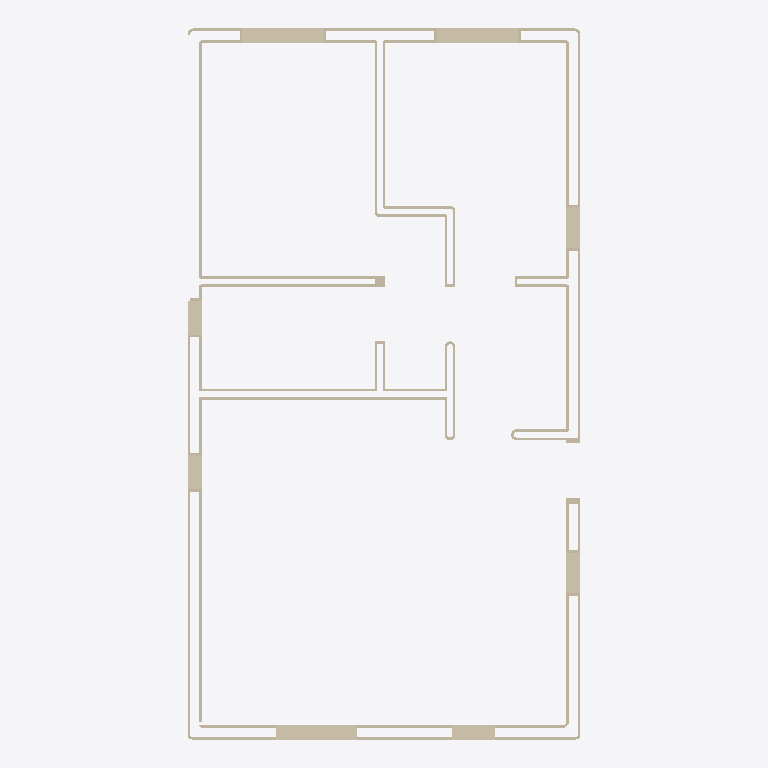
Plan cut of the same IFC building model at storey 'default building storey' (level 0.00 m, cut at 1.40 m), seen from above with north up, elements coloured by IFC class (only those large enough to see are counted): 63 walls (beige). Cut surfaces are drawn darker.
Extent 5.8 m × 10.5 m × 2.9 m (x, y, z). Storeys (1): default building storey at 0.00 m. Elements (106): 106 IfcWall.

HEADER;
FILE_DESCRIPTION(('ViewDefinition [ReferenceView]'),'2;1');
FILE_NAME('VIVIENDA 60 3D.ifc','2025-10-03T16:49:28',(''),(''),'IFC-manager for SketchUp (5.5.4)','SketchUp 2025 (25.0.660)','None');
FILE_SCHEMA(('IFC4X3'));
ENDSEC;
DATA;
#13=IFCPROJECT('3aiHLvVNj3ewIqMHg0nYge',#1,'default project',$,$,$,$,(#11),#14);
#38=IFCSITE('1Y5_rI_L9B_eRwqduIqXYq',#1,'default site',$,$,#39,$,$,.ELEMENT.,$,$,$,$,$);
#41=IFCBUILDING('0O8vePSIbAgwfWqQKD9bGJ',#1,'default building',$,$,#42,$,$,.ELEMENT.,$,$,$);
#44=IFCBUILDINGSTOREY('14rHW2qzXFDupnPhXsT0qx',#1,'default building storey',$,$,#45,$,$,.ELEMENT.,$);
#1353=IFCWALL('0G9JAgWGHBYv8ecIErg2ri',#1,'Group202',$,$,#1357,#1362,'14567',$);
#1110=IFCWALL('3WxvMK881DZR1r$028Pm$v',#1,'Group85',$,$,#1114,#1119,'14543',$);
#1368=IFCWALL('2hmOq5qvfAIQOPKfQ2i3KL',#1,'Group216',$,$,#1372,#1377,'14569',$);
#633=IFCWALL('3Mz$1Eml1E_QL2jCqJ1Lqn',#1,'Group46',$,$,#637,#645,'14504',$);
#696=IFCWALL('1wWkWzI0j2M9LwI1eTjaAI',#1,'Group52',$,$,#700,#705,'14510',$);
#828=IFCWALL('1$joAxF95C1uFO0ulBcZgc',#1,'Group63',$,$,#832,#840,'14521',$);
#1125=IFCWALL('11QuUH95nC$u7ctXp10M1R',#1,'Group99',$,$,#1129,#1134,'14545',$);
#1398=IFCWALL('0ecKV3Xnn6cuWowEj0SUlo',#1,'Group241',$,$,#1402,#1407,'14573',$);
#1383=IFCWALL('0XT96U_9jCLhuQ38GDi8FN',#1,'Group230',$,$,#1387,#1392,'14571',$);
#684=IFCWALL('2N107yse9D8gaswqu4p2cy',#1,'Group51',$,$,#688,#693,'14509',$);
#672=IFCWALL('3brjR038f4WuReyPt7U6qm',#1,'Group50',$,$,#676,#681,'14508',$);
#225=IFCWALL('31PxfO4I9ENejXSZtBHLQu',#1,'Group16',$,$,#229,#234,'14474',$);
#858=IFCWALL('18mUHSofX8QQdrLgIaYV6K',#1,'Group65',$,$,#862,#870,'14523',$);
#1140=IFCWALL('3FWriHwJH6pB_pqnsSQ9QR',#1,'Group110',$,$,#1144,#1149,'14547',$);
#1452=IFCWALL('2bcme5RgD2meBLOmLO69B_',#1,'Group278',$,$,#1456,#1461,'14580',$);
#345=IFCWALL('1dcSoW06T9dRWhWXOgOQGA',#1,'Group25',$,$,#349,#354,'14483',$);
#396=IFCWALL('1IpknXNvX3Rx_R2dPGwX$g',#1,'Group29',$,$,#400,#405,'14487',$);
#744=IFCWALL('2EUGcbSRzFAxBXbImHxGSM',#1,'Group56',$,$,#748,#753,'14514',$);
#543=IFCWALL('1n1HZe4Hz2CAjdyg7rwRz0',#1,'Group40',$,$,#547,#555,'14498',$);
#252=IFCWALL('2FV1PiWi1Dq9PkcTOPhziV',#1,'Group18',$,$,#256,#264,'14476',$);
#90=IFCWALL('1up4w$3nP6CQVYKTFDcPzK',#1,'Group5',$,$,#94,#99,'14463',$);
#186=IFCWALL('0IctlWOgH71Bwm_OHhFouT',#1,'Group13',$,$,#190,#198,'14471',$);
#150=IFCWALL('3rGs85gX10AOlssJM515zA',#1,'Group10',$,$,#154,#159,'14468',$);
#792=IFCWALL('1Ze0gTSrb5fgHc7C4zwP0p',#1,'Group60',$,$,#796,#801,'14518',$);
#804=IFCWALL('27NiyNCKv70PJshgZspUpE',#1,'Group61',$,$,#808,#813,'14519',$);
#780=IFCWALL('2k2gVPlzfBA9_wKzRIvewi',#1,'Group59',$,$,#784,#789,'14517',$);
#873=IFCWALL('3MY$XdvQbCFeBjSS9np3lT',#1,'Group66',$,$,#877,#882,'14524',$);
#768=IFCWALL('14eyv5xar6ZvgD68lmmjln',#1,'Group58',$,$,#772,#777,'14516',$);
#588=IFCWALL('2mW7DsvrzF1gQJuFwiLdmF',#1,'Group43',$,$,#592,#600,'14501',$);
#816=IFCWALL('2qvX$xFAnE68NMgVik5833',#1,'Group62',$,$,#820,#825,'14520',$);
#756=IFCWALL('2iKZHFBHrB6h25oF7cQaWb',#1,'Group57',$,$,#760,#765,'14515',$);
#102=IFCWALL('0hrDk9DOj4G9cqtj6cR6HH',#1,'Group6',$,$,#106,#111,'14464',$);
#138=IFCWALL('3hxERhAfr5rQLPErER$JF6',#1,'Group9',$,$,#142,#147,'14467',$);
#279=IFCWALL('20OaoV6qj8fuWzrBgTQ9fh',#1,'Group20',$,$,#283,#288,'14478',$);
#618=IFCWALL('0JhjG2uq1EMwAcycYYSq2f',#1,'Group45',$,$,#622,#630,'14503',$);
#558=IFCWALL('267hjIHND4i9B22eALi1V$',#1,'Group41',$,$,#562,#570,'14499',$);
#885=IFCWALL('34VytVQMD4J9yKEE1E_wRD',#1,'Group67',$,$,#889,#894,'14525',$);
#303=IFCWALL('18zzd_YJPE5fuq4p2keE3P',#1,'Group22',$,$,#307,#312,'14480',$);
#174=IFCWALL('3AcKf$eub49v008nFeQVnK',#1,'Group12',$,$,#178,#183,'14470',$);
#126=IFCWALL('0ye7iKlY15FuOPDADI3x6I',#1,'Group8',$,$,#130,#135,'14466',$);
#357=IFCWALL('250lxpdH9B59dl$6JNNuUy',#1,'Group26',$,$,#361,#366,'14484',$);
#330=IFCWALL('04t7SY$SfBavWbz5PBrN5r',#1,'Group24',$,$,#334,#342,'14482',$);
#60=IFCWALL('0vwizz1BX4_97PSQGiKx3X',#1,'Group3',$,$,#64,#75,'14461',$);
#201=IFCWALL('3oqXndymH1BQSKdt9aOlIi',#1,'Group14',$,$,#205,#210,'14472',$);
#732=IFCWALL('28K_$UlOP6t9CDtfZuPzW7',#1,'Group55',$,$,#736,#741,'14513',$);
#114=IFCWALL('2Hk1FlVff5AfR4Gvn$K$rT',#1,'Group7',$,$,#118,#123,'14465',$);
#381=IFCWALL('3tHlaWYI99OBopg2u041mh',#1,'Group28',$,$,#385,#393,'14486',$);
#483=IFCWALL('0T5FH0XvL5beYBdA7mXfWM',#1,'Group36',$,$,#487,#495,'14494',$);
#720=IFCWALL('0vnRUw67b3aPijoRO_s4zi',#1,'Group54',$,$,#724,#729,'14512',$);
#897=IFCWALL('0ePz_g4FrERfr70vumfW22',#1,'Group68',$,$,#901,#906,'14526',$);
#498=IFCWALL('0xl4x3VgnDvBi20Dffjj6i',#1,'Group37',$,$,#502,#510,'14495',$);
#528=IFCWALL('2Udki5cuX8o94D_Ut0bb1D',#1,'Group39',$,$,#532,#540,'14497',$);
#471=IFCWALL('2fK$kuzN9FXv9CUzaCObPn',#1,'Group35',$,$,#475,#480,'14493',$);
#291=IFCWALL('1ITKmUEh528BNWoA3BgRPA',#1,'Group21',$,$,#295,#300,'14479',$);
#459=IFCWALL('2Oqx3SFlr10QKIQ3VdhrTm',#1,'Group34',$,$,#463,#468,'14492',$);
#1302=IFCWALL('3q9q5926P6MPOkQeRErkYC',#1,'Group134',$,$,#1306,#1311,'14559',$);
#423=IFCWALL('0O4kEKOXb15PUhu2BjIcRB',#1,'Group31',$,$,#427,#432,'14489',$);
#435=IFCWALL('3obNXzK2T0ww5y6y8OlP8D',#1,'Group32',$,$,#439,#444,'14490',$);
#660=IFCWALL('0ngQuZw9vBhhtyMANBhnbO',#1,'Group49',$,$,#664,#669,'14507',$);
#1314=IFCWALL('1uiw0e5_DB1OPdv9$I5K3e',#1,'Group151',$,$,#1318,#1323,'14561',$);
#1290=IFCWALL('1J5F7UX$b0gAV13efSB828',#1,'Group133',$,$,#1294,#1299,'14558',$);
#843=IFCWALL('1fYOTBaK9AoAoix2V777Ug',#1,'Group64',$,$,#847,#855,'14522',$);
#31=IFCWALL('0gDldJWT99gOClCoX9ulWo',#1,'Group2',$,$,#48,#57,'14460',$);
ENDSEC;
